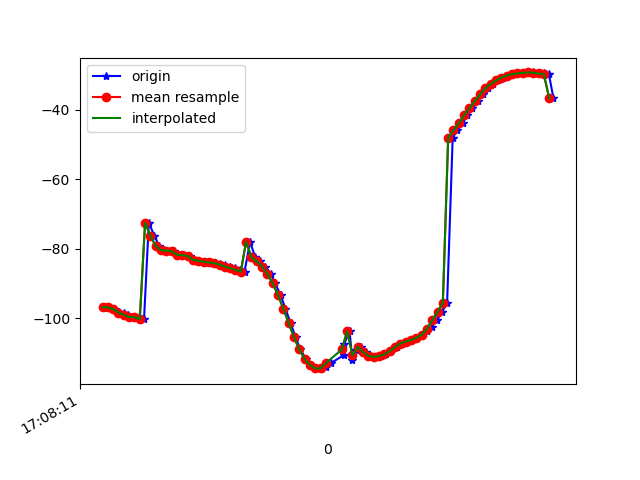

Values plotted in this chart, from the file beside it:
1618852091393, 1547787240035914, -96.835014, 24.177969, -13.608762
1618852091403, 1547787259266684, -96.9, 24.51, -14.28
1618852091422, 1547787278497454, -97.38, 24.86, -13.84
1618852091442, 1547787297728224, -98.36, 26.15, -14.61
1618852091459, 1547787316958994, -98.41, 26.35, -14.92
1618852091477, 1547787336189764, -99.05, 26.7, -14.29
1618852091497, 1547787355420534, -99.66, 27.79, -15.16
1618852091516, 1547787374651304, -99.68, 27.88, -15.38
1618852091536, 1547787393882074, -100.3, 28.19, -14.72
1618852091554, 1547787413112844, -72.57, 22.86, -14.41
1618852091575, 1547787432343614, -76.32, 26.72, -15.42
1618852091593, 1547787451574384, -79.24, 29.51, -15.34
1618852091610, 1547787470805154, -80.47, 30.67, -15.77
1618852091633, 1547787490035924, -80.57, 30.87, -16.49
1618852091649, 1547787509266694, -80.78, 31.06, -16.28
1618852091667, 1547787528497464, -81.77, 32.16, -16.59
1618852091687, 1547787547728234, -81.87, 32.32, -17.23
1618852091708, 1547787566959004, -82.14, 32.48, -16.78
1618852091724, 1547787586189774, -83.24, 33.41, -16.34
1618852091744, 1547787605420544, -83.47, 33.51, -16.08
1618852091763, 1547787624651314, -83.76, 33.69, -16.01
1618852091783, 1547787643882084, -83.97, 33.83, -16.04
1618852091801, 1547787663112854, -84.18, 33.95, -16.07
1618852091820, 1547787682343624, -84.43, 34.05, -16.08
1618852091839, 1547787701574394, -84.77, 34.12, -16.01
1618852091858, 1547787720805164, -85.16, 34.19, -15.87
1618852091878, 1547787740035934, -85.6, 34.33, -15.64
1618852091896, 1547787759266704, -86.09, 34.54, -15.29
1618852091914, 1547787778497474, -86.63, 34.84, -14.78
1618852091935, 1547787797728244, -77.99, 31.74, -14.27
1618852091954, 1547787816959014, -82.5, 35.93, -12.89
1618852091973, 1547787836189784, -83.61, 36.68, -11.25
1618852091992, 1547787855420554, -85.15, 37.46, -8.923
1618852092013, 1547787874651324, -87.22, 38.21, -5.784
1618852092029, 1547787893882094, -89.95, 38.89, -1.632
1618852092050, 1547787913112864, -93.39, 39.25, 3.639
1618852092068, 1547787932343634, -97.25, 39.06, 9.881
1618852092087, 1547787951574404, -101.4, 38.41, 16.9
1618852092106, 1547787970805174, -105.4, 37.09, 24.32
1618852092124, 1547787990035944, -109, 35.17, 31.69
1618852092145, 1547788009266714, -111.7, 32.51, 39.03
1618852092163, 1547788028497484, -113.5, 29.26, 46.32
1618852092183, 1547788047728254, -114.5, 25.81, 53.44
1618852092201, 1547788066959024, -114.7, 22.32, 60.41
1618852092219, 1547788086189794, -114.2, 19.08, 66.97
1618852092239, 1547788105420564, -112.9, 16.32, 73.02
1618852092287, 1547788124651334, -110.6, 13.94, 78.45
1618852092289, 1547788143882104, -107.3, 11.93, 82.76
1618852092309, 1547788163112874, -103.7, 10.28, 85.92
1618852092320, 1547788182343644, -112.1, 13.84, 85.82
1618852092335, 1547788201574414, -109.3, 9.14, 88.68
1618852092354, 1547788220805184, -108.3, 5.269, 89.37
1618852092372, 1547788240035954, -109.8, 3.983, 88.91
1618852092390, 1547788259266724, -110.8, 3.171, 88.08
1618852092409, 1547788278497494, -111.1, 2.634, 86.93
1618852092429, 1547788297728264, -110.9, 2.248, 85.35
1618852092447, 1547788316959034, -110.4, 2.072, 83.26
1618852092466, 1547788336189804, -109.5, 2.043, 80.66
1618852092486, 1547788355420574, -108.3, 2.003, 77.57
1618852092505, 1547788374651344, -107.3, 2.069, 73.95
1618852092525, 1547788393882114, -106.7, 2.574, 69.92
... 29 more rows
